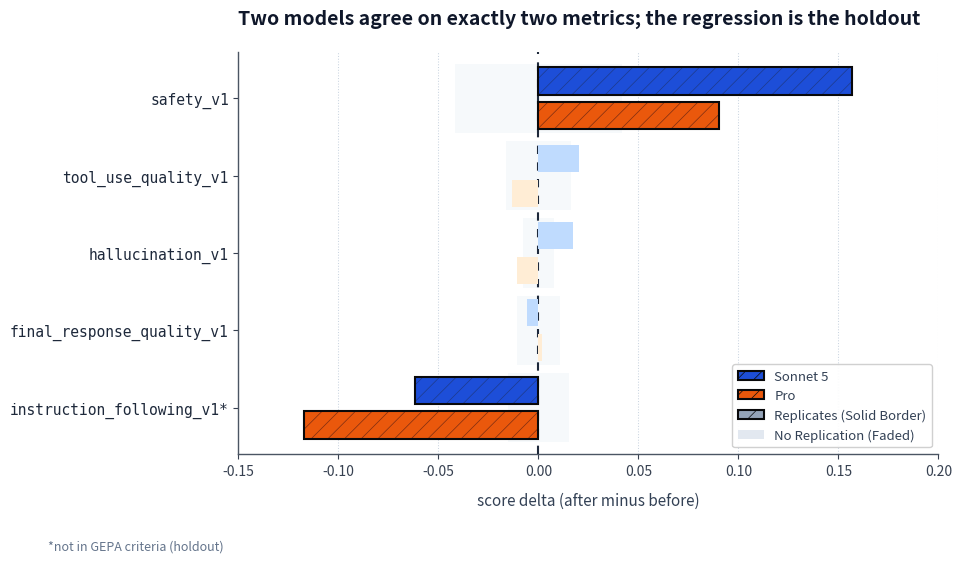

The script that saved this image: (Note: this script raises an exception after producing the figure.)
"""Redraw the campaign 07 wrap-up figure.

Authored by PaperBanana (`paperbanana plot`, gemini-3.5-flash VLM, 2026-09-10) and
committed verbatim apart from the output path and the legend placement, so the published
figure is reproducible without another non-deterministic generation.

Two edits to what PaperBanana emitted:
  - output path
  - legend moved off 'upper right', where it sat on top of the safety_v1 bars

Taken from refinement iteration 1: iteration 2's script was truncated mid-statement and
rendered a blank PNG while the tool still reported "Plot saved to". Always open the image
and parse the emitted script before trusting a PaperBanana run.

Numbers are inlined from docs/analysis/2026-09-10-campaign-07-wrapup.md.

    uv run python scripts/plot_c07_wrapup.py
"""

import matplotlib.patches as mpatches
import matplotlib.pyplot as plt

# Set the output path
OUTPUT_PATH = "docs/analysis/2026-09-10-campaign-07-wrapup.png"

# Set global hatch linewidth for subtle, clean hatching
plt.rcParams["hatch.linewidth"] = 0.5

# Create figure and axis with specified dimensions
fig, ax = plt.subplots(figsize=(10, 6), facecolor="#ffffff")
ax.set_facecolor("#ffffff")

# Data structure representing the metrics and their attributes
metrics = [
    {
        "name": "instruction_following_v1*",
        "y": 0,
        "sonnet": -0.0615,
        "pro": -0.1171,
        "noise": 0.0151,
        "replicates": True,
    },
    {
        "name": "final_response_quality_v1",
        "y": 1,
        "sonnet": -0.0059,
        "pro": 0.0016,
        "noise": 0.0108,
        "replicates": False,
    },
    {
        "name": "hallucination_v1",
        "y": 2,
        "sonnet": 0.0172,
        "pro": -0.0109,
        "noise": 0.0077,
        "replicates": False,
    },
    {
        "name": "tool_use_quality_v1",
        "y": 3,
        "sonnet": 0.0205,
        "pro": -0.0131,
        "noise": 0.0164,
        "replicates": False,
    },
    {
        "name": "safety_v1",
        "y": 4,
        "sonnet": 0.1568,
        "pro": 0.0904,
        "noise": 0.0417,
        "replicates": True,
    },
]

# Layer 1: Shaded Noise Floor Bands (drawn behind everything)
for m in metrics:
    rect = mpatches.Rectangle(
        (-m["noise"], m["y"] - 0.45),
        2 * m["noise"],
        0.9,
        facecolor="#f1f5f9",
        alpha=0.6,
        edgecolor="none",
        zorder=1,
    )
    ax.add_patch(rect)

# Layer 2: Vertical Gridlines
grid_xs = [-0.15, -0.10, -0.05, 0.05, 0.10, 0.15, 0.20]
for x in grid_xs:
    ax.axvline(x=x, color="#cbd5e1", linestyle=":", linewidth=0.75, zorder=2)

# Layer 3: Zero Line
ax.axvline(x=0.0, color="#1e293b", linestyle=(0, (4, 4)), linewidth=1.5, zorder=3)

# Layer 4: Grouped Horizontal Bars
for m in metrics:
    y = m["y"]
    replicates = m["replicates"]

    # --- Sonnet 5 Bar (Top bar of the pair) ---
    sonnet_y = y + 0.05
    sonnet_w = m["sonnet"]
    if replicates:
        # Saturated with colored hatch
        ax.barh(
            sonnet_y,
            sonnet_w,
            height=0.35,
            align="edge",
            facecolor="#1d4ed8",
            edgecolor="#1e3a8a",
            hatch="//",
            linewidth=0.5,
            zorder=4,
        )
        # Crisp black border overlay
        ax.barh(
            sonnet_y,
            sonnet_w,
            height=0.35,
            align="edge",
            facecolor="none",
            edgecolor="#09090b",
            linewidth=1.5,
            zorder=4,
        )
    else:
        # Faded solid fill, borderless
        ax.barh(
            sonnet_y,
            sonnet_w,
            height=0.35,
            align="edge",
            facecolor="#bfdbfe",
            edgecolor="none",
            zorder=4,
        )

    # --- Pro Bar (Bottom bar of the pair) ---
    pro_y = y - 0.40
    pro_w = m["pro"]
    if replicates:
        # Saturated with colored hatch
        ax.barh(
            pro_y,
            pro_w,
            height=0.35,
            align="edge",
            facecolor="#ea580c",
            edgecolor="#7c2d12",
            hatch="//",
            linewidth=0.5,
            zorder=4,
        )
        # Crisp black border overlay
        ax.barh(
            pro_y,
            pro_w,
            height=0.35,
            align="edge",
            facecolor="none",
            edgecolor="#09090b",
            linewidth=1.5,
            zorder=4,
        )
    else:
        # Faded solid fill, borderless
        ax.barh(
            pro_y, pro_w, height=0.35, align="edge", facecolor="#ffedd5", edgecolor="none", zorder=4
        )

# Aesthetic & Presentation Parameters
ax.set_xlim(-0.15, 0.20)
ax.set_ylim(-0.6, 4.6)

# Spines Layout (Modern "Open" layout)
ax.spines["top"].set_visible(False)
ax.spines["right"].set_visible(False)
ax.spines["left"].set_color("#4b5563")
ax.spines["left"].set_linewidth(1.0)
ax.spines["bottom"].set_color("#4b5563")
ax.spines["bottom"].set_linewidth(1.0)

# Ticks & Labels
ax.set_xticks([-0.15, -0.10, -0.05, 0.00, 0.05, 0.10, 0.15, 0.20])
ax.set_xticklabels(
    ["-0.15", "-0.10", "-0.05", "0.00", "0.05", "0.10", "0.15", "0.20"],
    fontsize=10,
    color="#374151",
    fontfamily="sans-serif",
)
ax.tick_params(axis="both", colors="#374151")

y_labels = [m["name"] for m in metrics]
ax.set_yticks([m["y"] for m in metrics])
ax.set_yticklabels(y_labels, fontsize=10.5, color="#1e293b", fontfamily="monospace")

# Title & Axis Labels
ax.set_title(
    "Two models agree on exactly two metrics; the regression is the holdout",
    loc="left",
    pad=20,
    fontweight="bold",
    fontsize=14,
    color="#0f172a",
    fontfamily="sans-serif",
)
ax.set_xlabel(
    "score delta (after minus before)",
    fontsize=11,
    color="#334155",
    labelpad=10,
    fontfamily="sans-serif",
)

# Footnote
fig.text(
    0.05,
    0.02,
    "*not in GEPA criteria (holdout)",
    fontsize=9,
    fontstyle="italic",
    color="#64748b",
    ha="left",
    fontfamily="sans-serif",
)

# Custom Legend
handle_sonnet = mpatches.Patch(
    facecolor="#1d4ed8", edgecolor="#09090b", hatch="//", linewidth=1.5, label="Sonnet 5"
)
handle_pro = mpatches.Patch(
    facecolor="#ea580c", edgecolor="#09090b", hatch="//", linewidth=1.5, label="Pro"
)
handle_repl = mpatches.Patch(
    facecolor="#94a3b8",
    edgecolor="#09090b",
    hatch="//",
    linewidth=1.5,
    label="Replicates (Solid Border)",
)
handle_norepl = mpatches.Patch(
    facecolor="#e2e8f0", edgecolor="none", label="No Replication (Faded)"
)

ax.legend(
    handles=[handle_sonnet, handle_pro, handle_repl, handle_norepl],
    loc="lower right",
    frameon=True,
    framealpha=0.92,
    fontsize=9.5,
    labelcolor="#334155",
)

# Adjust margins to prevent clipping of long metric names
fig.subplots_adjust(left=0.24, right=0.94, top=0.85, bottom=0.18)

# Save the publication-quality figure
plt.savefig(OUTPUT_PATH, dpi=300, bbox_inches="tight")
